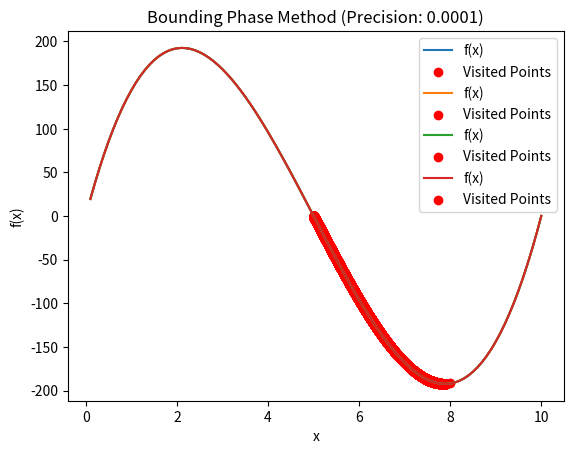

Reproduce this figure in Python.
import numpy as np
import matplotlib.pyplot as plt

def f(x):
    return (20 - 2*x) * (10 - 2*x) * x

x_values = np.linspace(0.1, 10, 100)  
y_values = f(x_values)

def bounding_phase( a, b, precision):
    iterations = []
    delta = precision / 2
    while abs(b - a) > precision:
        x1 = a + delta
        x2 = b - delta
        if f(x1) < f(x2):
            b = x2
        else:
            a = x1
        iterations.append((a + b) / 2)
    return iterations

precisions = [0.5, 0.1, 0.01, 0.0001]

for precision in precisions:
    iterations = bounding_phase( 0.01, 10, precision)
    plt.plot(x_values, y_values, label='f(x)')
    plt.scatter(iterations, [f(x) for x in iterations], color='red', label='Visited Points')
    plt.title(f'Bounding Phase Method (Precision: {precision})')
    plt.xlabel('x')
    plt.ylabel('f(x)')
    plt.legend()
    plt.show()